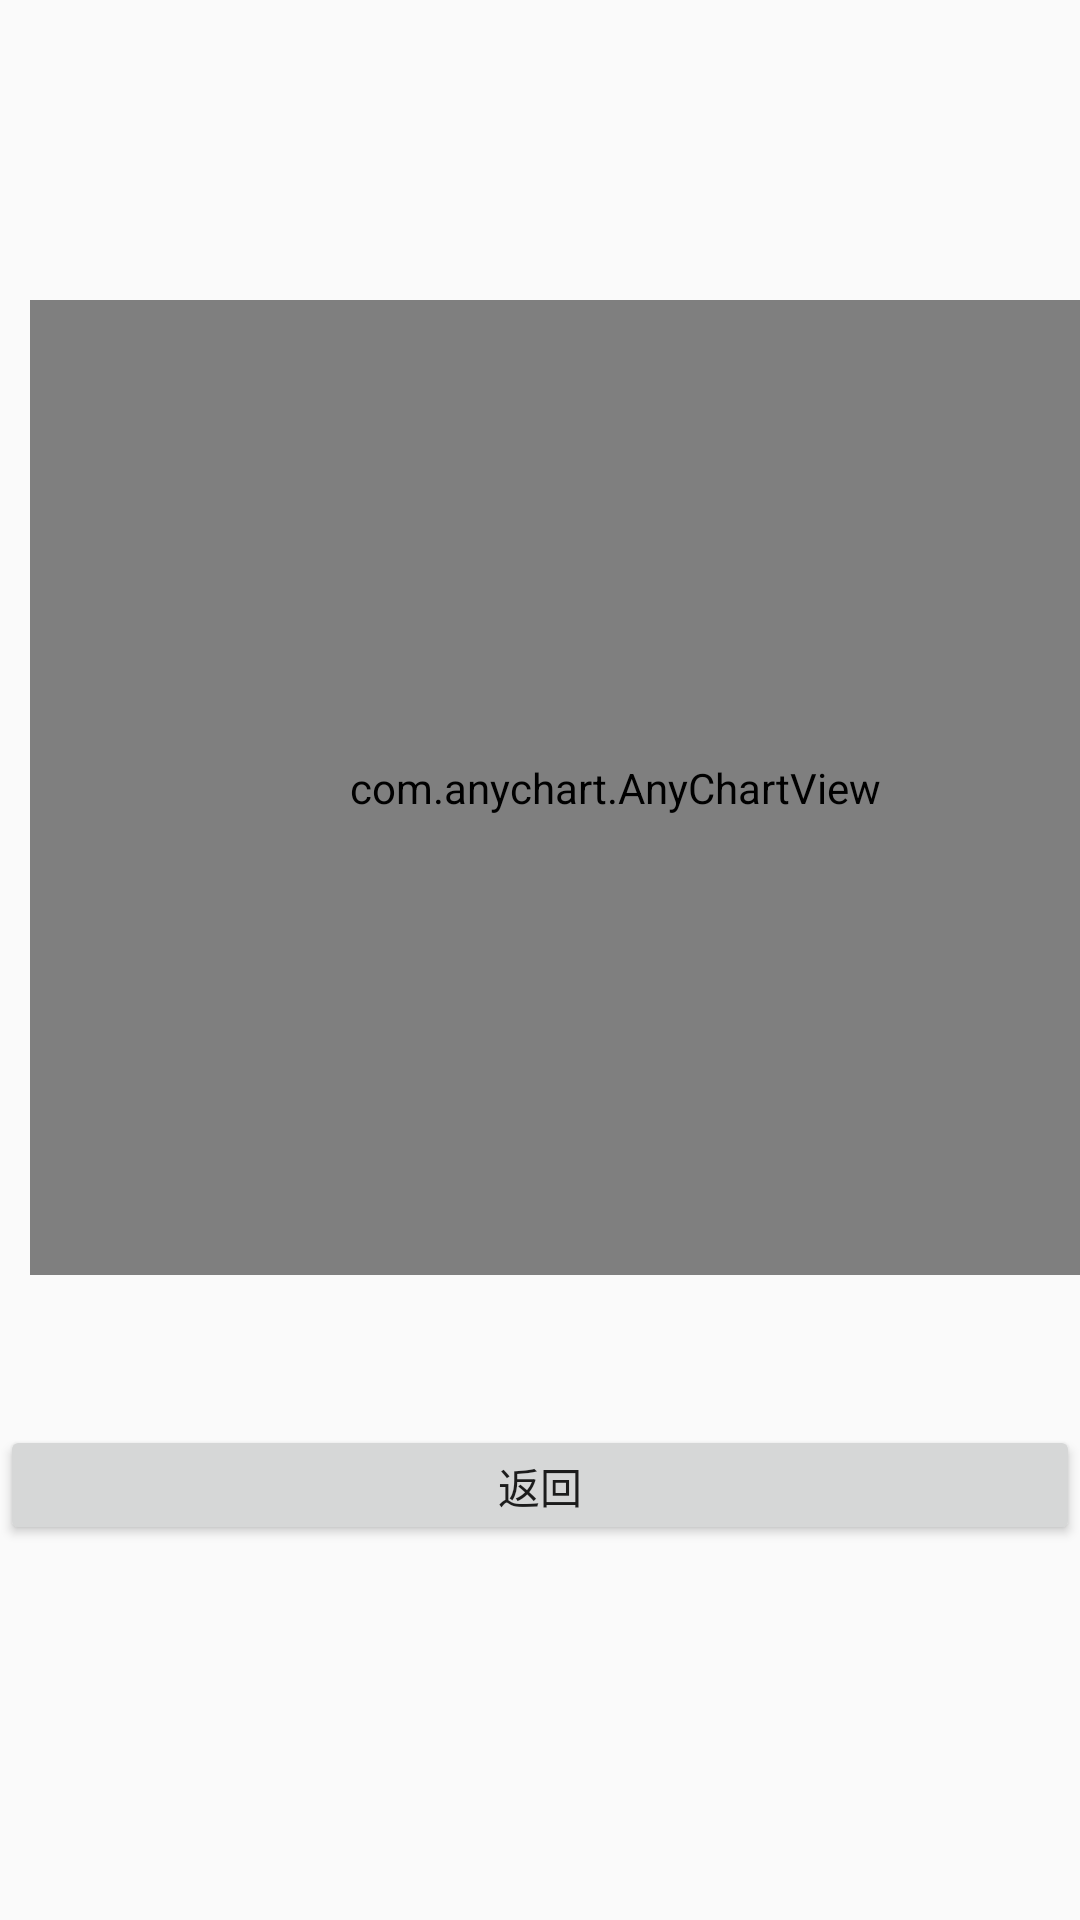

Write the Android layout XML for this screen, with the resource values it uses.
<!-- AndroidManifest.xml: application theme AppTheme -->
<!-- res/layout/activity_pi_graph_view.xml -->
<?xml version="1.0" encoding="utf-8"?>
<LinearLayout xmlns:android="http://schemas.android.com/apk/res/android"
    xmlns:app="http://schemas.android.com/apk/res-auto"
    xmlns:tools="http://schemas.android.com/tools"
    android:layout_width="match_parent"
    android:layout_height="match_parent"
    android:orientation="vertical">

    <com.anychart.AnyChartView
        android:id="@+id/dailyPiGraph"
        android:layout_width="390dp"
        android:layout_height="325dp"
        android:layout_marginStart="10dp"
        android:layout_marginTop="100dp"
        android:layout_marginEnd="10dp"
        app:layout_constraintEnd_toEndOf="parent"
        app:layout_constraintStart_toStartOf="parent"
        app:layout_constraintTop_toTopOf="parent">\
    </com.anychart.AnyChartView>

    <Button
        android:id="@+id/backToDaily"
        android:layout_width="match_parent"
        android:layout_height="40dp"
        android:layout_gravity="bottom"
        android:layout_marginTop="50dp"
        android:text="返回"
        tools:layout_editor_absoluteX="217dp"
        tools:layout_editor_absoluteY="487dp" />

</LinearLayout>
<!-- resources referenced by this layout -->
<resources>
  <style name="AppTheme" parent="Theme.AppCompat.Light.DarkActionBar">
          
          <item name="colorPrimary">@color/colorPrimary</item>
          <item name="colorPrimaryDark">@color/colorPrimaryDark</item>
          <item name="colorAccent">@color/colorAccent</item>
      </style>
  <color name="colorPrimary">#2a96c5</color>
  <color name="colorPrimaryDark">#2a96c5</color>
  <color name="colorAccent">#2a96c5</color>
</resources>
